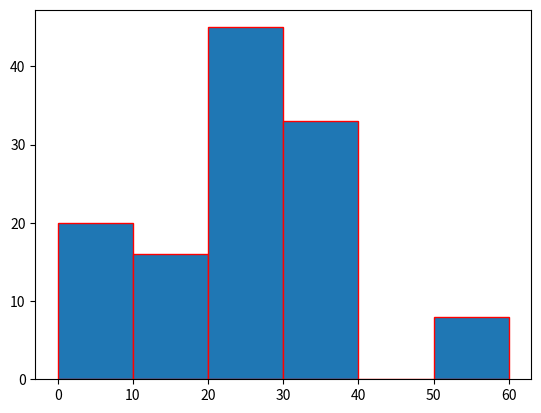

Write Python code to recreate this figure.
import matplotlib.pyplot as plt
ds=[5,15,25,35,15,55]
plt.hist(ds,bins=(0,10,20,30,40,50,60),weights=(20,10,45,33,6,8),edgecolor='red')
plt.show()
    